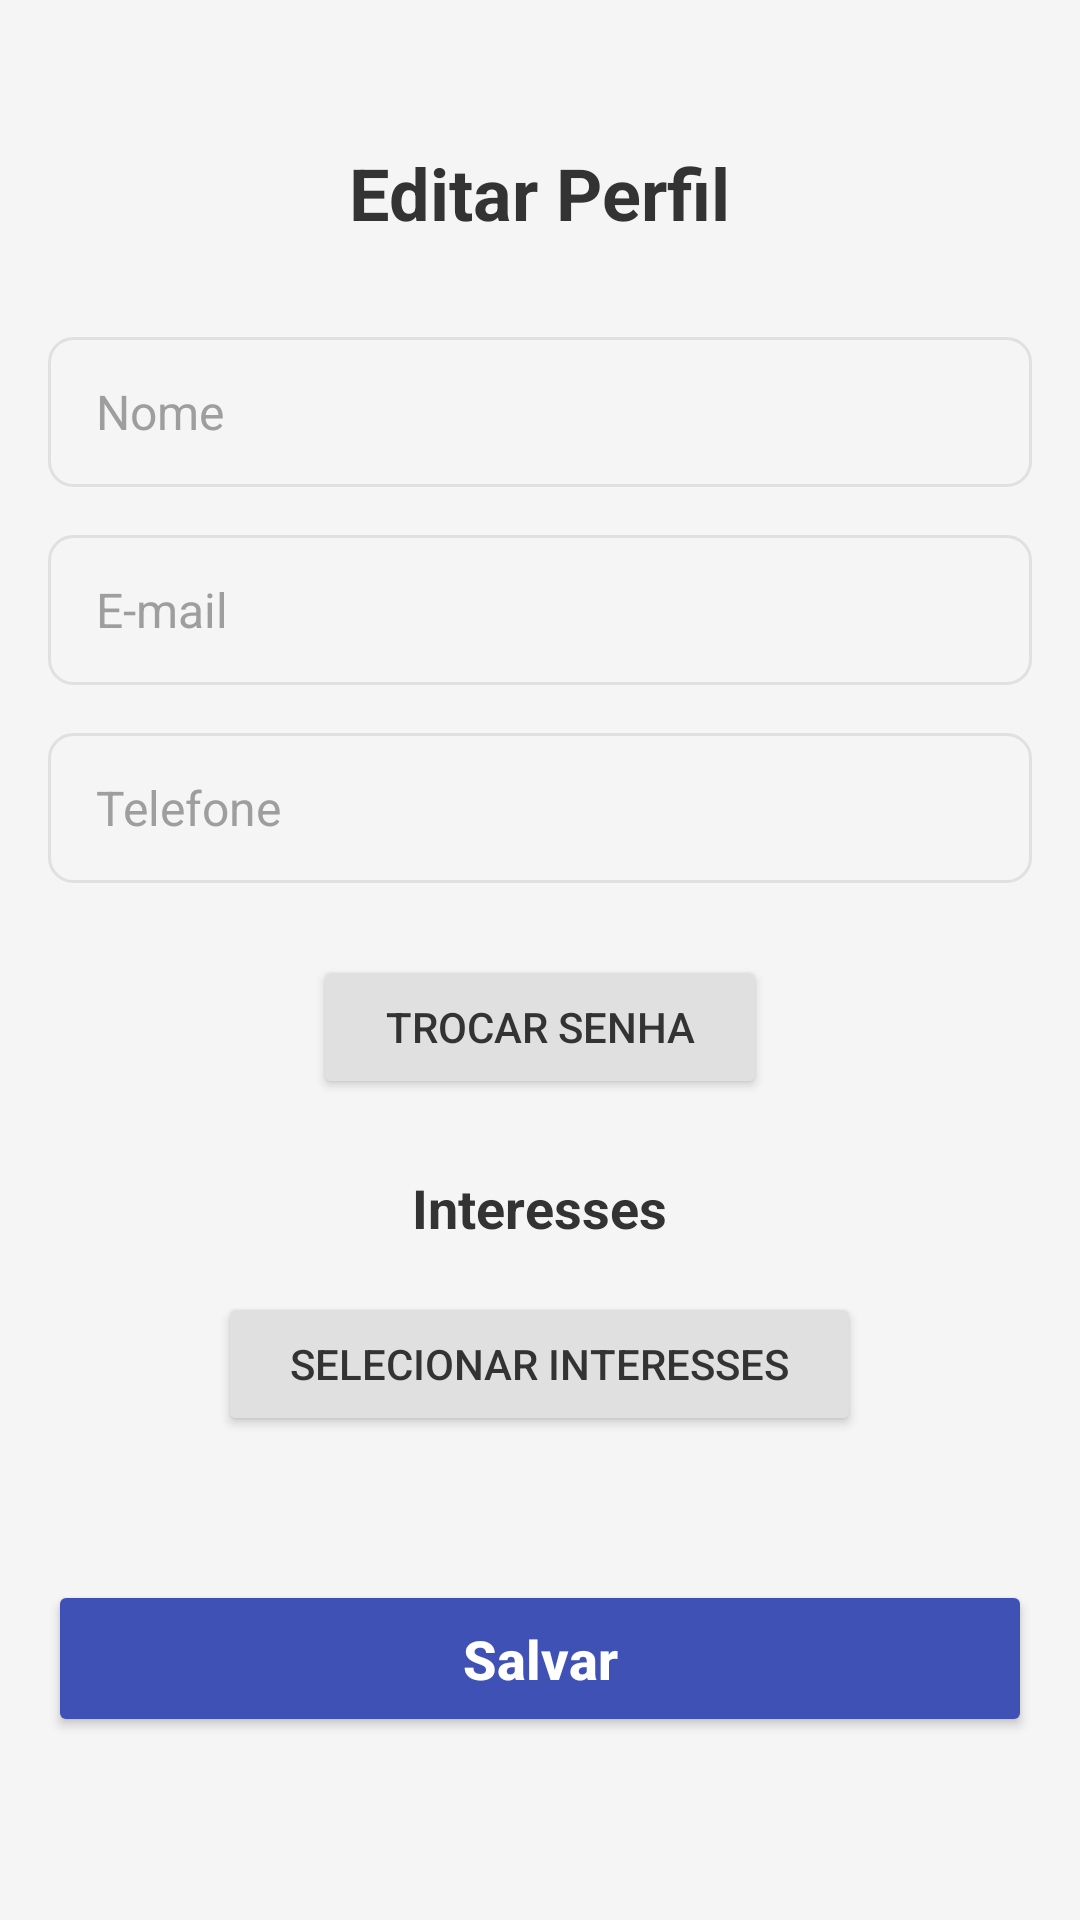

Layout XML and referenced resources for this Android screen:
<!-- AndroidManifest.xml: application theme Theme.AppIMPACTA -->
<!-- res/layout/fragment_perfil.xml -->
<?xml version="1.0" encoding="utf-8"?>
<LinearLayout xmlns:android="http://schemas.android.com/apk/res/android"
    xmlns:tools="http://schemas.android.com/tools"
    android:layout_width="match_parent"
    android:layout_height="match_parent"
    android:orientation="vertical"
    android:background="#F5F5F5"
    android:padding="16dp"
    android:gravity="center_horizontal"
    tools:context=".PerfilFragment">

    
    <TextView
        android:layout_width="wrap_content"
        android:layout_height="wrap_content"
        android:text="Editar Perfil"
        android:textSize="24sp"
        android:textColor="#333333"
        android:textStyle="bold"
        android:layout_marginTop="32dp"
        android:layout_marginBottom="32dp"/>

    
    <EditText
        android:id="@+id/edit_text_perfil_nome"
        android:layout_width="match_parent"
        android:layout_height="50dp"
        android:layout_marginBottom="16dp"
        android:hint="Nome"
        android:inputType="textPersonName"
        android:paddingStart="16dp"
        android:paddingEnd="16dp"
        android:textColorHint="#9E9E9E"
        android:textSize="16sp"
        android:background="@drawable/rounded_edittext_background"/>

    
    <EditText
        android:id="@+id/edit_text_perfil_email"
        android:layout_width="match_parent"
        android:layout_height="50dp"
        android:layout_marginBottom="16dp"
        android:hint="E-mail"
        android:inputType="textEmailAddress"
        android:paddingStart="16dp"
        android:paddingEnd="16dp"
        android:textColorHint="#9E9E9E"
        android:textSize="16sp"
        android:background="@drawable/rounded_edittext_background"
        android:enabled="false" /> 

    
    <EditText
        android:id="@+id/edit_text_perfil_telefone"
        android:layout_width="match_parent"
        android:layout_height="50dp"
        android:layout_marginBottom="24dp"
        android:hint="Telefone"
        android:inputType="phone"
        android:paddingStart="16dp"
        android:paddingEnd="16dp"
        android:textColorHint="#9E9E9E"
        android:textSize="16sp"
        android:background="@drawable/rounded_edittext_background"/>

    
    <Button
        android:id="@+id/button_trocar_senha"
        android:layout_width="wrap_content"
        android:layout_height="wrap_content"
        android:text="Trocar senha"
        android:textColor="#333333"
        android:backgroundTint="#E0E0E0"
        android:layout_marginBottom="24dp"
        android:paddingStart="24dp"
        android:paddingEnd="24dp"/>

    
    <TextView
        android:layout_width="wrap_content"
        android:layout_height="wrap_content"
        android:text="Interesses"
        android:textSize="18sp"
        android:textColor="#333333"
        android:textStyle="bold"
        android:layout_marginBottom="16dp"/>

    
    <Button
        android:id="@+id/button_selecionar_interesses"
        android:layout_width="wrap_content"
        android:layout_height="wrap_content"
        android:text="Selecionar interesses"
        android:textColor="#333333"
        android:backgroundTint="#E0E0E0"
        android:layout_marginBottom="48dp"
        android:paddingStart="24dp"
        android:paddingEnd="24dp"/>

    
    <Button
        android:id="@+id/button_salvar_perfil"
        android:layout_width="match_parent"
        android:layout_height="wrap_content"
        android:text="Salvar"
        android:textColor="#FFFFFF"
        android:backgroundTint="#3F51B5"
        android:textSize="18sp"
        android:textStyle="bold"
        android:textAllCaps="false"
        android:padding="14dp"/>

</LinearLayout>
<!-- resources referenced by this layout -->
<resources>
  <!-- drawable rounded_edittext_background (drawable) -->
  <?xml version="1.0" encoding="utf-8"?>
  <shape xmlns:android="http://schemas.android.com/apk/res/android">
      <solid android:color="#F5F5F5"/> 
      <corners android:radius="8dp"/> 
      <stroke
          android:width="1dp"
          android:color="#E0E0E0"/> 
  </shape>
  <style name="Theme.AppIMPACTA" parent="Base.Theme.AppIMPACTA" />
  <style name="Base.Theme.AppIMPACTA" parent="Theme.Material3.DayNight.NoActionBar">
          
          
      </style>
</resources>
